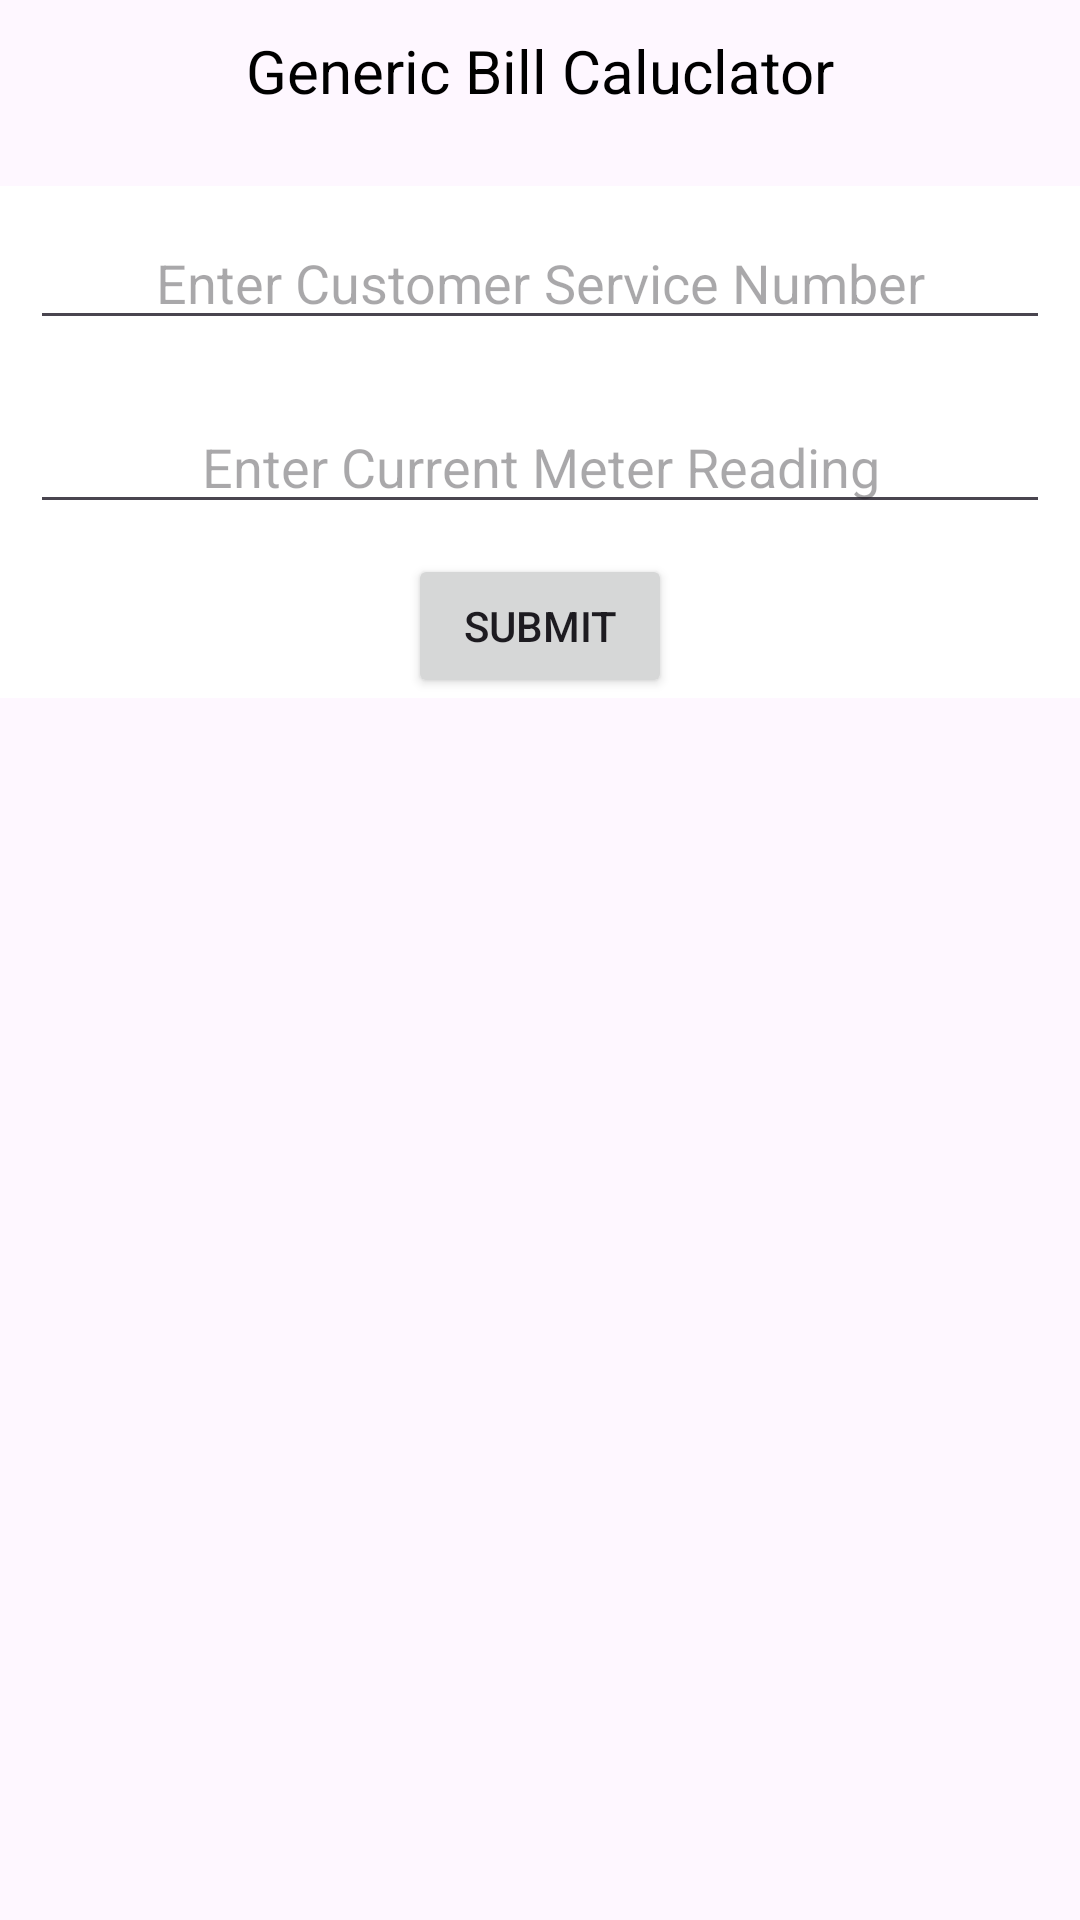

Layout XML and referenced resources for this Android screen:
<!-- AndroidManifest.xml: application theme Theme.ElectricBillCaluclator -->
<!-- res/layout/activity_main.xml -->
<?xml version="1.0" encoding="utf-8"?>
<LinearLayout xmlns:android="http://schemas.android.com/apk/res/android"
    xmlns:app="http://schemas.android.com/apk/res-auto"
    xmlns:tools="http://schemas.android.com/tools"
    android:layout_width="match_parent"
    android:layout_height="match_parent"
    tools:context=".MainActivity"
    android:orientation="vertical"
    >
    <TextView
        android:layout_width="match_parent"
        android:layout_height="wrap_content"
        android:text="Generic Bill Caluclator"
        android:gravity="center"
        android:textColor="@color/black"
        android:textSize="20sp"
        android:padding="10dp"/>
    <LinearLayout
        android:layout_width="match_parent"
        android:layout_height="wrap_content"
        android:orientation="vertical"
        android:background="@color/white"
        android:layout_marginTop="15dp">
        <EditText
            android:id="@+id/et_customer_service_no"
            android:layout_width="match_parent"
            android:layout_height="wrap_content"
            android:inputType="text"
            android:hint="Enter Customer Service Number"
            android:gravity="center"
            android:layout_margin="10dp"
            />
        <EditText
            android:id="@+id/et_meter_reading"
            android:layout_width="match_parent"
            android:layout_height="wrap_content"
            android:hint="Enter Current Meter Reading"
            android:gravity="center"
            android:layout_margin="10dp"
            android:digits="0123456789."
            android:inputType="number"
            />
        <Button
            android:id="@+id/btn_submit"
            android:layout_width="wrap_content"
            android:layout_height="wrap_content"
            android:layout_gravity="center"
            android:text="Submit"/>

    </LinearLayout>
    <androidx.recyclerview.widget.RecyclerView
        android:id="@+id/rv_record"
        android:layout_width="match_parent"
        android:layout_height="wrap_content"/>



</LinearLayout>
<!-- resources referenced by this layout -->
<resources>
  <style name="Theme.ElectricBillCaluclator" parent="Base.Theme.ElectricBillCaluclator" />
  <style name="Base.Theme.ElectricBillCaluclator" parent="Theme.Material3.DayNight.NoActionBar">
          
          
      </style>
  <!-- not gathered from this repository: default colours our renderer supplied (Android Studio template values) -->
  <color name="black">#FF000000</color>
  <color name="white">#FFFFFFFF</color>
</resources>
